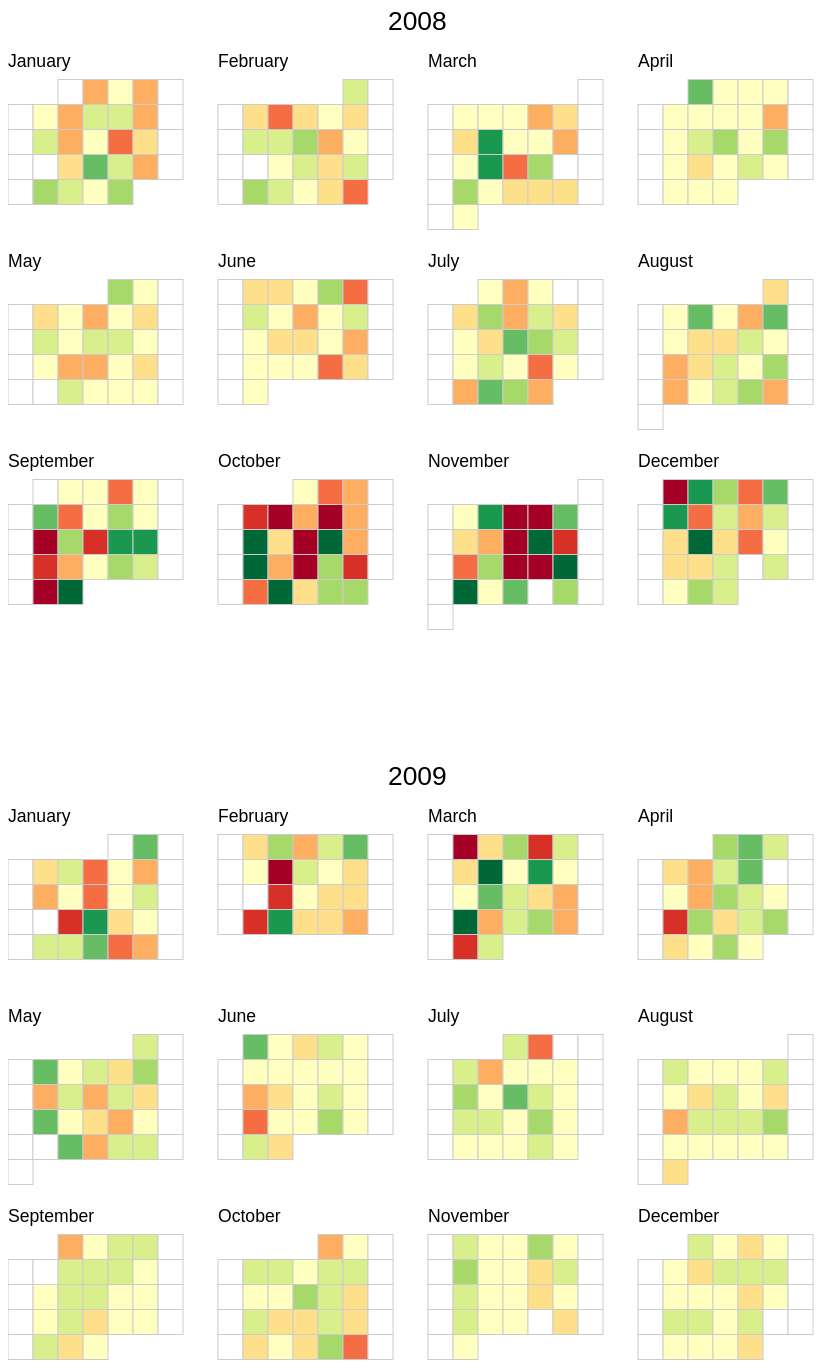
D3 v3 page, settled after 480 driven frames (8 s of simulated time); the page loaded 1 data file(s).


// ── makeCalendar.js
var width = 960,
	height = 750,
	cellSize = 25; // cell size

var no_months_in_a_row = Math.floor(width / (cellSize * 7 + 50));
var shift_up = cellSize * 3;

var day = d3.time.format("%w"), // day of the week
	day_of_month = d3.time.format("%e") // day of the month
	day_of_year = d3.time.format("%j")
	week = d3.time.format("%U"), // week number of the year
	month = d3.time.format("%m"), // month number
	year = d3.time.format("%Y"),
	percent = d3.format(".1%"),
	format = d3.time.format("%Y-%m-%d");

var color = d3.scale.quantize()
	.domain([-.05, .05])
	.range(d3.range(11).map(function(d) { return "q" + d + "-11"; }));

var svg = d3.select("#chart").selectAll("svg")
	.data(d3.range(2008, 2010))
  .enter().append("svg")
	.attr("width", width)
	.attr("height", height)
	.attr("class", "RdYlGn")
  .append("g")

var rect = svg.selectAll(".day")
	.data(function(d) { 
	  return d3.time.days(new Date(d, 0, 1), new Date(d + 1, 0, 1));
	})
  .enter().append("rect")
	.attr("class", "day")
	.attr("width", cellSize)
	.attr("height", cellSize)
	.attr("x", function(d) {
	  var month_padding = 1.2 * cellSize*7 * ((month(d)-1) % (no_months_in_a_row));
	  return day(d) * cellSize + month_padding; 
	})
	.attr("y", function(d) { 
	  var week_diff = week(d) - week(new Date(year(d), month(d)-1, 1) );
	  var row_level = Math.ceil(month(d) / (no_months_in_a_row));
	  return (week_diff*cellSize) + row_level*cellSize*8 - cellSize/2 - shift_up;
	})
	.datum(format);

var month_titles = svg.selectAll(".month-title")  // Jan, Feb, Mar and the whatnot
	  .data(function(d) { 
		return d3.time.months(new Date(d, 0, 1), new Date(d + 1, 0, 1)); })
	.enter().append("text")
	  .text(monthTitle)
	  .attr("x", function(d, i) {
		var month_padding = 1.2 * cellSize*7* ((month(d)-1) % (no_months_in_a_row));
		return month_padding;
	  })
	  .attr("y", function(d, i) {
		var week_diff = week(d) - week(new Date(year(d), month(d)-1, 1) );
		var row_level = Math.ceil(month(d) / (no_months_in_a_row));
		return (week_diff*cellSize) + row_level*cellSize*8 - cellSize - shift_up;
	  })
	  .attr("class", "month-title")
	  .attr("d", monthTitle);

var year_titles = svg.selectAll(".year-title")  // Jan, Feb, Mar and the whatnot
	  .data(function(d) { 
		return d3.time.years(new Date(d, 0, 1), new Date(d + 1, 0, 1)); })
	.enter().append("text")
	  .text(yearTitle)
	  .attr("x", function(d, i) { return width/2 - 100; })
	  .attr("y", function(d, i) { return cellSize*5.5 - shift_up; })
	  .attr("class", "year-title")
	  .attr("d", yearTitle);


//  Tooltip Object
var tooltip = d3.select("body")
  .append("div").attr("id", "tooltip")
  .style("position", "absolute")
  .style("z-index", "10")
  .style("visibility", "hidden")
  .text("a simple tooltip");

d3.csv("dji.csv", function(error, csv) {
  var data = d3.nest()
	.key(function(d) { return d.Date; })
	.rollup(function(d) { return (d[0].Close - d[0].Open) / d[0].Open; })
	.map(csv);

  rect.filter(function(d) { return d in data; })
	  .attr("class", function(d) { return "day " + color(data[d]); })
	.select("title")
	  .text(function(d) { return d + ": " + percent(data[d]); });

  //  Tooltip
  rect.on("mouseover", mouseover);
  rect.on("mouseout", mouseout);
  function mouseover(d) 
  { 
	 
	// make all rect transparent  
	d3.select("#chart").selectAll("svg").select("g").selectAll("rect")
	    .style("opacity", "0.4");
	
	d3.select(this)
		.style("opacity", "1");
	  	
	  var max_data = percent(-1);
	  var max_data_obj = this;
	  var min_data = percent(1);
	  var min_data_obj = this;
	  var ourObj = this;
	  var mydate = new Date(d);
	  mydate_int = mydate.getDay();
	  
	  /*var some_str = ((new Date("Nov 26 2008")).toISOString()).substring(0,10);
	  alert(data[d] + "_______" + d + "_______" + data[some_str] + "_______" + some_str);*/
	  
	  var tomorrow = new Date(d);
	  tomorrow.setDate(tomorrow.getDate()+1);
	  tomorrow = tomorrow.toISOString().substring(0,10);
	  
	  d3.select(ourObj)
		.style("opacity", "1");
	  var percentInData = ((data[d] !== undefined) ? percent(data[d]) : percent(0));
	  if(parseFloat(max_data) < parseFloat(percentInData))
	  {
		  max_data = percentInData;
		  max_data_obj = ourObj;
	  }
	  if(parseFloat(min_data) > parseFloat(percentInData))
	  {
		  min_data = percentInData;
		  min_data_obj = ourObj;
	  }
	  var j = 1;
	  for (var i = mydate_int; i < 6; i++) 
	  {
		  ourObj = ourObj.nextSibling;
		  if(ourObj == undefined)
			  break;
		  d3.select(ourObj)
			  .style("opacity", "1");
		  
		  var tomorrow = new Date(d);
		  tomorrow.setDate(tomorrow.getDate()+j);
		  tomorrow = tomorrow.toISOString().substring(0,10);
		  j++;
		  
		  
		  percentInData = ((data[tomorrow] !== undefined) ? percent(data[tomorrow]) : percent(0));
		  if(parseFloat(max_data) < parseFloat(percentInData))
		  {
			  max_data = percentInData;
			  max_data_obj = ourObj;
		  }
		  if(parseFloat(min_data) > parseFloat(percentInData))
		  {
			  min_data = percentInData;
			  min_data_obj = ourObj;
		  }
	  }
	  ourObj = this;
	  j = 1;
	  for (var i = 0; i < mydate_int; i++) 
	  {
		  ourObj = ourObj.previousSibling;
		  if(ourObj == undefined)
			  break;
		  d3.select(ourObj)
			  .style("opacity", "1");
		  
		  var tomorrow = new Date(d);
		  tomorrow.setDate(tomorrow.getDate()-j);
		  tomorrow = tomorrow.toISOString().substring(0,10);
		  j++;
		  
		  percentInData = ((data[tomorrow] !== undefined) ? percent(data[tomorrow]) : percent(0));
		  if(parseFloat(max_data) < parseFloat(percentInData))
		  {
			  max_data = percentInData;
			  max_data_obj = ourObj;
		  }
		  if(parseFloat(min_data) > parseFloat(percentInData))
		  {
			  min_data = percentInData;
			  min_data_obj = ourObj;
		  }
	  }
	  
	  d3.select(max_data_obj)
			  .style("fill", "darkgreen");
	  d3.select(min_data_obj)
			  .style("fill", "darkred");
	  
	  	tooltip.style("visibility", "visible");
		var percent_data = (data[d] !== undefined) ? percent(data[d]) : percent(0);
		var purchase_text = d + ": " + percent_data + ", at week max: " + max_data + " min: " + min_data;

		tooltip.transition()        
					.duration(200)      
					.style("opacity", .9);      
		tooltip.html(purchase_text)  
					.style("left", (d3.event.pageX)+ 80 + "px")     
					.style("top", (d3.event.pageY) + 30 + "px");
  }
  function mouseout (d) 
  {
	tooltip.transition()        
			.duration(500)      
			.style("opacity", 0); 
	//.q0-11
	d3.selectAll("rect").style("fill","white");
	d3.selectAll(".q0-11").style("fill", "rgb(165,0,38)");
	d3.selectAll(".q1-11").style("fill", "rgb(215,48,39)");
	d3.selectAll(".q2-11").style("fill", "rgb(244,109,67)");
	d3.selectAll(".q3-11").style("fill", "rgb(253,174,97)");
	d3.selectAll(".q4-11").style("fill", "rgb(254,224,139)");
	d3.selectAll(".q5-11").style("fill", "rgb(255,255,191)");
	d3.selectAll(".q6-11").style("fill", "rgb(217,239,139)");
	d3.selectAll(".q7-11").style("fill", "rgb(166,217,106)");
	d3.selectAll(".q8-11").style("fill", "rgb(102,189,99)");
	d3.selectAll(".q9-11").style("fill", "rgb(26,152,80)");
	d3.selectAll(".q10-11").style("fill","rgb(0,104,55)");
	  
	  /*.RdYlGn .q0-11{fill:rgb(165,0,38)}
      .RdYlGn .q1-11{fill:rgb(215,48,39)}
      .RdYlGn .q2-11{fill:rgb(244,109,67)}
      .RdYlGn .q3-11{fill:rgb(253,174,97)}
      .RdYlGn .q4-11{fill:rgb(254,224,139)}
      .RdYlGn .q5-11{fill:rgb(255,255,191)}
      .RdYlGn .q6-11{fill:rgb(217,239,139)}
      .RdYlGn .q7-11{fill:rgb(166,217,106)}
      .RdYlGn .q8-11{fill:rgb(102,189,99)}
      .RdYlGn .q9-11{fill:rgb(26,152,80)}
      .RdYlGn .q10-11{fill:rgb(0,104,55)}*/
	  
	// make all rect non transparent  
	d3.select("#chart").selectAll("svg").select("g").selectAll("rect")
	    .style("opacity", "1");
	var $tooltip = $("#tooltip");
	$tooltip.empty();
  }

});

function dayTitle (t0) {
  return t0.toString().split(" ")[2];
}
function monthTitle (t0) {
  return t0.toLocaleString("en-us", { month: "long" });
}
function yearTitle (t0) {
  return t0.toString().split(" ")[3];
}

### data: dji.csv
Date, Open, High, Low, Close, Volume, Adj Close
2009-12-31, 10549, 10579, 10421, 10428, 2076990000, 10428
2009-12-30, 10544, 10583, 10471, 10549, 2277300000, 10549
2009-12-29, 10548, 10606, 10519, 10545, 2491020000, 10545
2009-12-28, 10518, 10585, 10477, 10547, 2716400000, 10547
2009-12-24, 10467, 10541, 10451, 10520, 1267710000, 10520
2009-12-23, 10464, 10521, 10409, 10466, 3166870000, 10466
2009-12-22, 10415, 10512, 10399, 10465, 3641130000, 10465
2009-12-21, 10330, 10489, 10330, 10414, 3977340000, 10414
2009-12-18, 10309, 10413, 10238, 10329, 6325890000, 10329
2009-12-17, 10440, 10440, 10279, 10308, 7615070400, 10308
2009-12-16, 10450, 10553, 10402, 10441, 4829820000, 10441
2009-12-15, 10499, 10542, 10381, 10452, 5045100000, 10452
2009-12-14, 10471, 10567, 10432, 10501, 4548490000, 10501
2009-12-11, 10403, 10516, 10385, 10472, 3791090000, 10472
2009-12-10, 10336, 10479, 10332, 10406, 3996490000, 10406
2009-12-09, 10283, 10377, 10207, 10337, 4115410000, 10337
2009-12-08, 10385, 10385, 10216, 10286, 4748030000, 10286
2009-12-07, 10387, 10478, 10321, 10390, 4103360000, 10390
2009-12-04, 10369, 10549, 10285, 10389, 5781140000, 10389
2009-12-03, 10456, 10534, 10338, 10366, 4810030000, 10366
2009-12-02, 10470, 10538, 10386, 10453, 3941340000, 10453
2009-12-01, 10344, 10537, 10344, 10472, 4249310000, 10472
2009-11-30, 10310, 10394, 10238, 10345, 3895520000, 10345
2009-11-27, 10452, 10452, 10179, 10310, 2362910000, 10310
2009-11-25, 10433, 10514, 10386, 10464, 3036350000, 10464
2009-11-24, 10451, 10489, 10336, 10434, 3700820000, 10434
2009-11-23, 10320, 10524, 10320, 10451, 3827920000, 10451
2009-11-20, 10328, 10377, 10238, 10318, 3751230000, 10318
2009-11-19, 10425, 10425, 10226, 10332, 4178030000, 10332
2009-11-18, 10426, 10471, 10330, 10426, 4293340000, 10426
2009-11-17, 10405, 10466, 10319, 10437, 3824070000, 10437
2009-11-16, 10268, 10466, 10268, 10407, 4565850000, 10407
2009-11-13, 10198, 10332, 10163, 10270, 3792610000, 10270
2009-11-12, 10290, 10341, 10158, 10197, 4160250000, 10197
2009-11-11, 10247, 10357, 10217, 10291, 4286700000, 10291
2009-11-10, 10223, 10300, 10148, 10247, 4394770000, 10247
2009-11-09, 10021, 10249, 10021, 10227, 4460030000, 10227
2009-11-06, 10001, 10077, 9898, 10023, 4277130000, 10023
2009-11-05, 9808, 10044, 9808, 10006, 4848350000, 10006
2009-11-04, 9767, 9962, 9746, 9802, 5635510000, 9802
2009-11-03, 9787, 9845, 9650, 9772, 5487500000, 9772
2009-11-02, 9712, 9884, 9647, 9789, 6202640000, 9789
2009-10-30, 9962, 9980, 9665, 9713, 6512420000, 9713
2009-10-29, 9763, 9997, 9763, 9963, 5595040000, 9963
2009-10-28, 9881, 9941, 9723, 9763, 6600350000, 9763
2009-10-27, 9868, 9995, 9802, 9882, 5337380000, 9882
2009-10-26, 9972, 10108, 9818, 9868, 6363380000, 9868
2009-10-23, 10100, 10139, 9909, 9972, 4767460000, 9972
2009-10-22, 9946, 10133, 9879, 10081, 5192410000, 10081
2009-10-21, 10039, 10158, 9910, 9949, 5616290000, 9949
2009-10-20, 10092, 10157, 9953, 10041, 5396930000, 10041
2009-10-19, 9997, 10147, 9967, 10092, 4619240000, 10092
2009-10-16, 10061, 10073, 9885, 9996, 4894740000, 9996
2009-10-15, 10015, 10087, 9917, 10063, 5369780000, 10063
2009-10-14, 9874, 10065, 9874, 10016, 5406420000, 10016
2009-10-13, 9884, 9936, 9781, 9871, 4320480000, 9871
2009-10-12, 9865, 9978, 9814, 9886, 3710430000, 9886
2009-10-09, 9786, 9890, 9731, 9865, 3763780000, 9865
2009-10-08, 9728, 9872, 9710, 9787, 4988400000, 9787
2009-10-07, 9726, 9783, 9635, 9726, 4238220000, 9726
... 445 more rows